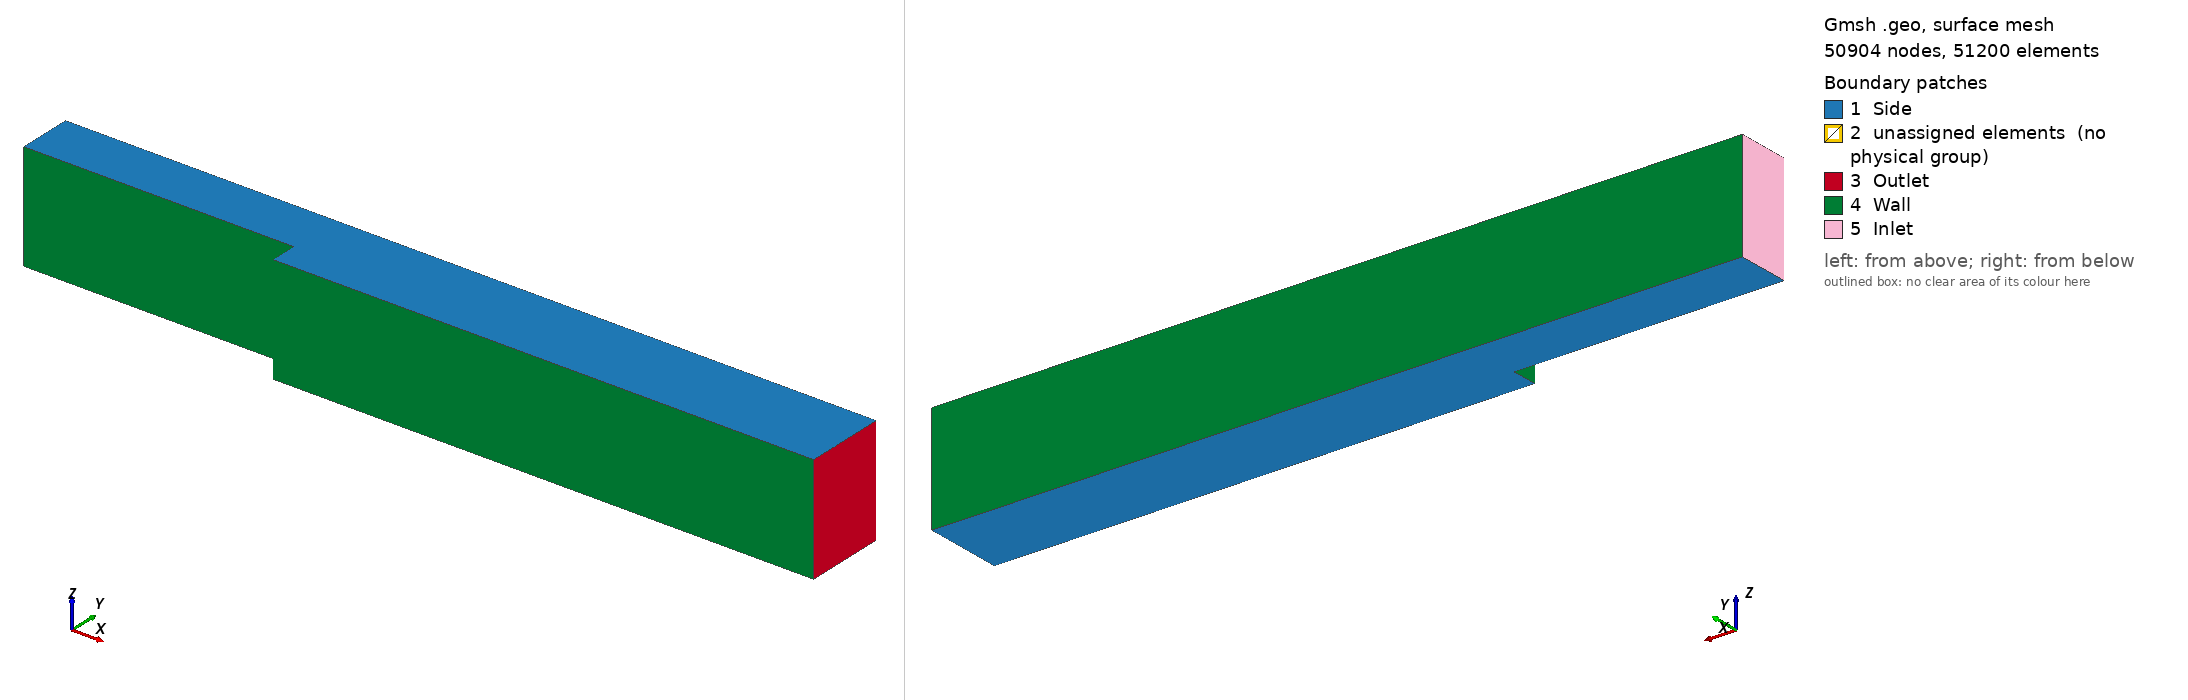

Gmsh geometry script, surface-meshed: 50904 nodes, 51200 surface elements. Boundary patches (legend numbers): 1 Side, 2 unassigned elements (no physical group), 3 Outlet, 4 Wall, 5 Inlet. Left view from above one corner, right view from below the opposite corner. Legend entries are the model's physical surfaces; 'unassigned elements' are surfaces in no physical group. The drawing asked Gmsh for element sizes between 1% and 20% of the model's largest extent; the script's own settings can give other sizes.

=== backstep.geo (drawn) ===
//+
Point(1) = {0, 0, 0, 1.0};
//+
Extrude {-10, 0, 0} {
  Point{1}; Layers {100}; Recombine;
}
//+
Extrude {20, 0, 0} {
  Point{1}; Layers {200}; Recombine;
}
//+
Extrude {0, -1, 0} {
  Curve{2}; Layers {10}; Recombine;
}
//+
Extrude {0, 2, 0} {
  Curve{1}; Curve{2}; Layers {20}; Recombine;
}
//+
Extrude {0, 0, 4} {
  Surface{6}; Surface{10}; Surface{14}; Layers {40}; Recombine;
}
//+
Physical Surface("Inlet", 81) = {49};
//+
Physical Surface("Outlet", 82) = {71, 27};
//+
Physical Surface("Side", 83) = {58, 10, 80, 14, 6, 36};
//+
Physical Surface("Wall", 84) = {53, 75, 45, 35, 31};
//+
Physical Volume("Fluid", 85) = {2, 3, 1};
